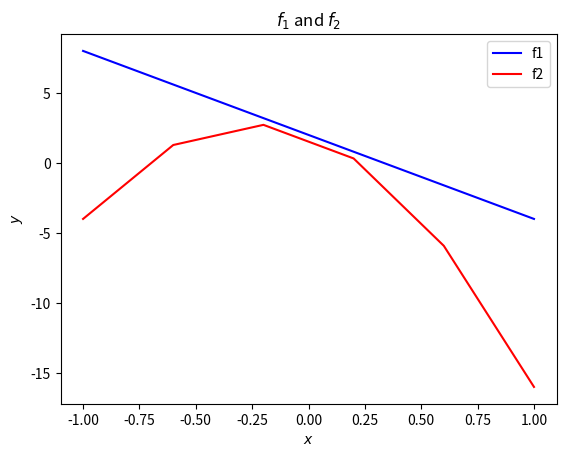
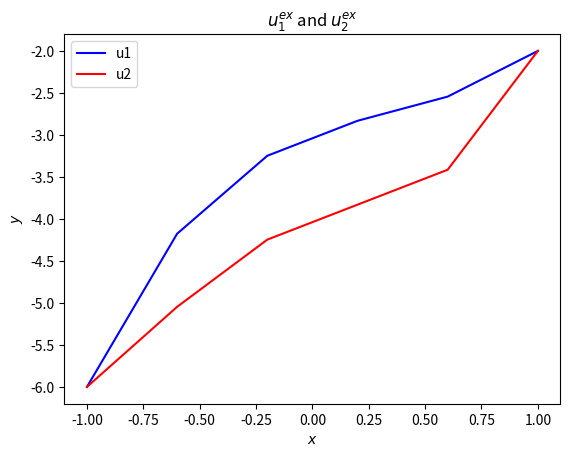

Generate these figures, in order, with matplotlib:
# Solution of 1D Poisson's equation with FDM
# Maarten Krikke (c) 2021
import numpy as np
import matplotlib.pyplot as plt

#---------- Construct grid ---------
n = 5
xgrid = np.linspace(-1,1,n+1)

#---------- Source functions -------
def func1(x):
    return -6*x+2

def func2(x):
    return -12*x**2-6*x+2

f1 = func1(xgrid)
f2 = func2(xgrid)
#--------------- Exact solutions -------
def u1ex(x):
    return x**3-x**2+x-3

def u2ex(x):
    return x**4+x**3-x**2+x-4

u1 = u1ex(xgrid)
u2 = u2ex(xgrid)

#------- Plot the source functions ------
plt.figure()
plt.plot(xgrid, f1, 'b', label="f1")
plt.plot(xgrid, f2, 'r', label="f2")
plt.legend()
plt.title(r"$f_1$ and $f_2$")
plt.xlabel(r"$x$")
plt.ylabel(r"$y$")
plt.show()

#----------- Plot the exact solutions ----
plt.figure()
plt.plot(xgrid, u1, 'b', label="u1")
plt.plot(xgrid, u2, 'r', label="u2")
plt.legend()
plt.title(r"$u_1^{ex}$ and $u_2^{ex}$")
plt.xlabel(r"$x$")
plt.ylabel(r"$y$")
plt.show()